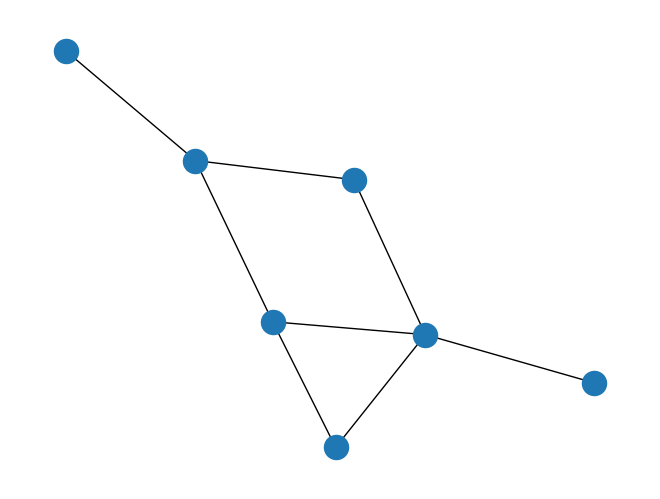

Write the Python code that produced this figure.
# Graph with networkx
import networkx as nx
import matplotlib.pyplot as plt

# create an graph
graph = nx.Graph()
#print(graph.nodes()) # print nodes
#print(graph.edges()) # print edges

# adding just one node
graph.add_node('a')
#adding a list of nodes
graph.add_nodes_from(['b','c'])

#edges
graph.add_edge(1,2)

edge = ('d','e')
graph.add_edge(*edge)

edge = ('a','b')
graph.add_edge(*edge)

graph.add_edges_from([("a","c"),("c","d"), ("a",1), (1,"d"), ("a",2)])



print("Nodes of graph: ")
print(graph.nodes())
print("Edges of graph: ")
print(graph.edges())

nx.draw(graph)
plt.savefig("simple_path.png") # save as png
plt.show() # display
